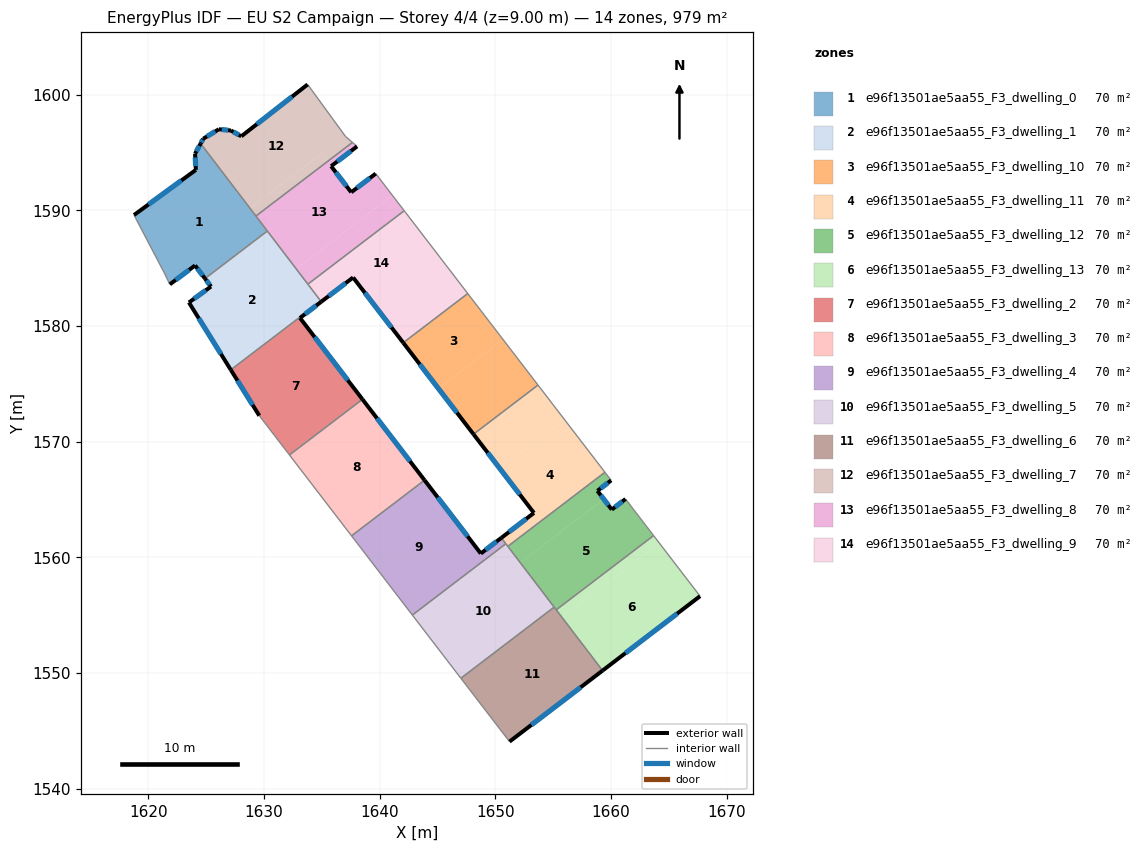
=== STOREY PLAN SPEC (per zone: floor XY polygon, exterior-wall plan segments, windows/doors) ===
zone 1: e96f13501ae5aa55_F3_dwelling_0  (70.0 m²)
  floor: (1624.52, 1595.78) (1630.28, 1588.21) (1624.89, 1584.10) (1624.03, 1585.24) (1621.85, 1583.60) (1621.34, 1584.65) (1618.76, 1589.59) (1624.10, 1593.50) (1624.03, 1594.90)
  exterior wall: (1624.10, 1593.50) – (1618.76, 1589.59)  [6.6 m]
    window: (1622.85, 1592.58) – (1620.01, 1590.51)  [5.6 m²]
  exterior wall: (1624.03, 1594.90) – (1624.10, 1593.50)  [1.4 m]
    window: (1624.05, 1594.57) – (1624.09, 1593.83)  [1.2 m²]
  exterior wall: (1624.52, 1595.78) – (1624.03, 1594.90)  [1.0 m]
    window: (1624.40, 1595.57) – (1624.15, 1595.11)  [0.8 m²]
  exterior wall: (1624.03, 1585.24) – (1624.89, 1584.10)  [1.4 m]
    window: (1624.24, 1584.97) – (1624.69, 1584.37)  [1.2 m²]
  exterior wall: (1621.85, 1583.60) – (1624.03, 1585.24)  [2.7 m]
    window: (1622.37, 1583.99) – (1623.52, 1584.85)  [2.3 m²]
  interior walls: 5
zone 2: e96f13501ae5aa55_F3_dwelling_1  (70.0 m²)
  floor: (1630.28, 1588.21) (1634.91, 1582.15) (1627.12, 1576.21) (1623.50, 1582.04) (1625.41, 1583.41) (1624.89, 1584.10)
  exterior wall: (1625.41, 1583.41) – (1623.50, 1582.04)  [2.4 m]
    window: (1624.97, 1583.09) – (1623.95, 1582.36)  [2.0 m²]
  exterior wall: (1624.89, 1584.10) – (1625.41, 1583.41)  [0.9 m]
    window: (1625.02, 1583.94) – (1625.29, 1583.57)  [0.7 m²]
  exterior wall: (1623.50, 1582.04) – (1627.12, 1576.21)  [6.9 m]
    window: (1624.35, 1580.67) – (1626.27, 1577.58)  [5.8 m²]
  interior walls: 4
zone 3: e96f13501ae5aa55_F3_dwelling_10  (70.0 m²)
  floor: (1647.61, 1582.81) (1650.65, 1578.85) (1645.07, 1574.60) (1642.04, 1578.55)
  floor: (1650.65, 1578.85) (1653.69, 1574.89) (1648.11, 1570.64) (1645.07, 1574.60)
  exterior wall: (1642.04, 1578.55) – (1648.11, 1570.64)  [10.0 m]
    window: (1643.46, 1576.69) – (1646.68, 1572.50)  [8.4 m²]
  interior walls: 3
zone 4: e96f13501ae5aa55_F3_dwelling_11  (70.0 m²)
  floor: (1653.69, 1574.89) (1655.97, 1571.93) (1650.39, 1567.67) (1648.11, 1570.64)
  floor: (1655.97, 1571.93) (1659.48, 1567.35) (1651.08, 1560.95) (1650.52, 1561.68) (1653.34, 1563.84) (1650.39, 1567.67)
  exterior wall: (1653.34, 1563.84) – (1650.52, 1561.68)  [3.5 m]
    window: (1652.67, 1563.33) – (1651.18, 1562.19)  [3.0 m²]
  exterior wall: (1648.11, 1570.64) – (1653.34, 1563.84)  [8.6 m]
    window: (1649.34, 1569.04) – (1652.11, 1565.43)  [7.2 m²]
  interior walls: 5
zone 5: e96f13501ae5aa55_F3_dwelling_12  (70.0 m²)
  floor: (1659.48, 1567.35) (1660.02, 1566.65) (1658.83, 1565.75) (1659.37, 1565.03) (1652.16, 1559.53) (1651.08, 1560.95)
  floor: (1661.26, 1565.04) (1663.68, 1561.88) (1655.27, 1555.46) (1652.16, 1559.53) (1659.37, 1565.03) (1660.07, 1564.13)
  exterior wall: (1661.26, 1565.04) – (1660.07, 1564.13)  [1.5 m]
    window: (1660.98, 1564.83) – (1660.34, 1564.34)  [1.3 m²]
  exterior wall: (1658.83, 1565.75) – (1660.02, 1566.65)  [1.5 m]
    window: (1659.10, 1565.96) – (1659.74, 1566.44)  [1.3 m²]
  exterior wall: (1660.07, 1564.13) – (1658.83, 1565.75)  [2.0 m]
    window: (1659.77, 1564.51) – (1659.12, 1565.37)  [1.7 m²]
  interior walls: 6
zone 6: e96f13501ae5aa55_F3_dwelling_13  (70.0 m²)
  floor: (1663.68, 1561.88) (1664.19, 1561.22) (1655.77, 1554.80) (1655.27, 1555.46)
  floor: (1664.19, 1561.22) (1667.70, 1556.64) (1659.27, 1550.21) (1655.77, 1554.80)
  exterior wall: (1659.27, 1550.21) – (1667.70, 1556.64)  [10.6 m]
    window: (1661.25, 1551.72) – (1665.72, 1555.13)  [8.9 m²]
  interior walls: 3
zone 7: e96f13501ae5aa55_F3_dwelling_2  (70.0 m²)
  floor: (1633.11, 1580.69) (1638.51, 1573.66) (1632.20, 1568.85) (1629.59, 1572.24) (1627.12, 1576.21) (1633.07, 1580.75)
  floor: (1634.91, 1582.15) (1634.95, 1582.10) (1633.11, 1580.70) (1633.07, 1580.75)
  exterior wall: (1627.12, 1576.21) – (1629.59, 1572.24)  [4.7 m]
    window: (1627.70, 1575.28) – (1629.01, 1573.18)  [3.9 m²]
  exterior wall: (1634.95, 1582.10) – (1633.11, 1580.70)  [2.3 m]
    window: (1634.52, 1581.77) – (1633.54, 1581.03)  [2.0 m²]
  exterior wall: (1638.51, 1573.66) – (1633.11, 1580.70)  [8.9 m]
    window: (1637.24, 1575.31) – (1634.38, 1579.04)  [7.5 m²]
  interior walls: 4
zone 8: e96f13501ae5aa55_F3_dwelling_3  (70.0 m²)
  floor: (1638.51, 1573.66) (1643.88, 1566.67) (1637.57, 1561.86) (1632.20, 1568.85)
  exterior wall: (1643.88, 1566.67) – (1638.51, 1573.66)  [8.8 m]
    window: (1642.62, 1568.31) – (1639.77, 1572.02)  [7.4 m²]
  interior walls: 3
zone 9: e96f13501ae5aa55_F3_dwelling_4  (70.0 m²)
  floor: (1643.88, 1566.67) (1649.13, 1559.82) (1642.82, 1555.01) (1637.57, 1561.86)
  floor: (1650.52, 1561.68) (1650.91, 1561.17) (1649.13, 1559.82) (1648.74, 1560.33)
  exterior wall: (1648.74, 1560.33) – (1643.88, 1566.67)  [8.0 m]
    window: (1647.60, 1561.82) – (1645.02, 1565.18)  [6.7 m²]
  exterior wall: (1650.52, 1561.68) – (1648.74, 1560.33)  [2.2 m]
    window: (1650.10, 1561.36) – (1649.16, 1560.64)  [1.9 m²]
  interior walls: 4
zone 10: e96f13501ae5aa55_F3_dwelling_5  (70.0 m²)
  floor: (1650.91, 1561.17) (1655.09, 1555.69) (1647.02, 1549.54) (1642.82, 1555.01)
  interior walls: 5
zone 11: e96f13501ae5aa55_F3_dwelling_6  (70.0 m²)
  floor: (1655.09, 1555.69) (1659.27, 1550.21) (1651.22, 1544.06) (1647.02, 1549.54)
  exterior wall: (1651.22, 1544.06) – (1659.27, 1550.21)  [10.1 m]
    window: (1653.11, 1545.50) – (1657.38, 1548.76)  [8.5 m²]
  interior walls: 4
zone 12: e96f13501ae5aa55_F3_dwelling_7  (70.0 m²)
  floor: (1633.77, 1600.88) (1637.05, 1596.38) (1637.64, 1595.87) (1635.49, 1594.23) (1634.97, 1594.89) (1628.79, 1590.17) (1624.52, 1595.78) (1624.74, 1596.20) (1626.10, 1597.02) (1627.14, 1596.90) (1628.03, 1596.40)
  floor: (1634.97, 1594.89) (1635.49, 1594.23) (1629.30, 1589.51) (1628.79, 1590.17)
  exterior wall: (1633.77, 1600.88) – (1628.03, 1596.40)  [7.3 m]
    window: (1632.42, 1599.83) – (1629.38, 1597.45)  [6.1 m²]
  exterior wall: (1624.74, 1596.20) – (1624.52, 1595.78)  [0.5 m]
    window: (1624.69, 1596.10) – (1624.57, 1595.88)  [0.4 m²]
  exterior wall: (1626.10, 1597.02) – (1624.74, 1596.20)  [1.6 m]
    window: (1625.78, 1596.82) – (1625.06, 1596.39)  [1.3 m²]
  exterior wall: (1627.14, 1596.90) – (1626.10, 1597.02)  [1.0 m]
    window: (1626.89, 1596.93) – (1626.34, 1596.99)  [0.9 m²]
  exterior wall: (1628.03, 1596.40) – (1627.14, 1596.90)  [1.0 m]
    window: (1627.82, 1596.52) – (1627.35, 1596.78)  [0.9 m²]
  interior walls: 4
zone 13: e96f13501ae5aa55_F3_dwelling_8  (70.0 m²)
  floor: (1639.66, 1593.18) (1641.10, 1591.29) (1632.78, 1584.94) (1629.30, 1589.51) (1635.49, 1594.23) (1637.54, 1591.56)
  floor: (1638.04, 1595.53) (1635.80, 1593.82) (1635.49, 1594.23) (1637.64, 1595.87)
  floor: (1641.10, 1591.29) (1642.12, 1589.97) (1633.79, 1583.62) (1632.78, 1584.94)
  exterior wall: (1639.66, 1593.18) – (1637.54, 1591.56)  [2.7 m]
    window: (1639.16, 1592.80) – (1638.04, 1591.94)  [2.2 m²]
  exterior wall: (1635.80, 1593.82) – (1638.04, 1595.53)  [2.8 m]
    window: (1636.33, 1594.22) – (1637.52, 1595.13)  [2.4 m²]
  exterior wall: (1637.54, 1591.56) – (1635.80, 1593.82)  [2.8 m]
    window: (1637.13, 1592.09) – (1636.21, 1593.29)  [2.4 m²]
  interior walls: 6
zone 14: e96f13501ae5aa55_F3_dwelling_9  (70.0 m²)
  floor: (1642.12, 1589.97) (1645.34, 1585.77) (1639.76, 1581.52) (1637.70, 1584.20) (1634.95, 1582.10) (1633.79, 1583.62)
  floor: (1645.34, 1585.77) (1647.61, 1582.81) (1642.04, 1578.55) (1639.76, 1581.52)
  exterior wall: (1634.95, 1582.10) – (1637.70, 1584.20)  [3.5 m]
    window: (1635.59, 1582.59) – (1637.05, 1583.70)  [2.9 m²]
  exterior wall: (1637.70, 1584.20) – (1642.04, 1578.55)  [7.1 m]
    window: (1638.72, 1582.87) – (1641.02, 1579.88)  [6.0 m²]
  interior walls: 5

=== DERIVED (storey summary) ===
Building: EU S2 Campaign
Storey: 4 of 4  (floor level z = 9.00 m)
Storey gross floor area: 979.5 m²
Zones on this storey: 14
  - e96f13501ae5aa55_F3_dwelling_0: floor 70.0 m²; exterior wall 13.2 m (39.5 m²); 5 window(s) 11.1 m²; WWR 28.1%
  - e96f13501ae5aa55_F3_dwelling_1: floor 70.0 m²; exterior wall 10.1 m (30.2 m²); 3 window(s) 8.5 m²; WWR 28.1%
  - e96f13501ae5aa55_F3_dwelling_10: floor 70.0 m²; exterior wall 10.0 m (29.9 m²); 1 window(s) 8.4 m²; WWR 28.1%
  - e96f13501ae5aa55_F3_dwelling_11: floor 70.0 m²; exterior wall 12.1 m (36.4 m²); 2 window(s) 10.2 m²; WWR 28.1%
  - e96f13501ae5aa55_F3_dwelling_12: floor 70.0 m²; exterior wall 5.0 m (15.1 m²); 3 window(s) 4.3 m²; WWR 28.1%
  - e96f13501ae5aa55_F3_dwelling_13: floor 70.0 m²; exterior wall 10.6 m (31.8 m²); 1 window(s) 8.9 m²; WWR 28.1%
  - e96f13501ae5aa55_F3_dwelling_2: floor 70.0 m²; exterior wall 15.9 m (47.6 m²); 3 window(s) 13.4 m²; WWR 28.1%
  - e96f13501ae5aa55_F3_dwelling_3: floor 70.0 m²; exterior wall 8.8 m (26.4 m²); 1 window(s) 7.4 m²; WWR 28.1%
  - e96f13501ae5aa55_F3_dwelling_4: floor 70.0 m²; exterior wall 10.2 m (30.7 m²); 2 window(s) 8.6 m²; WWR 28.1%
  - e96f13501ae5aa55_F3_dwelling_5: floor 70.0 m²
  - e96f13501ae5aa55_F3_dwelling_6: floor 70.0 m²; exterior wall 10.1 m (30.4 m²); 1 window(s) 8.5 m²; WWR 28.1%
  - e96f13501ae5aa55_F3_dwelling_7: floor 70.0 m²; exterior wall 11.4 m (34.2 m²); 5 window(s) 9.6 m²; WWR 28.1%
  - e96f13501ae5aa55_F3_dwelling_8: floor 70.0 m²; exterior wall 8.3 m (25.0 m²); 3 window(s) 7.0 m²; WWR 28.1%
  - e96f13501ae5aa55_F3_dwelling_9: floor 70.0 m²; exterior wall 10.6 m (31.7 m²); 2 window(s) 8.9 m²; WWR 28.1%
Zone adjacency (shared interzone walls):
  - e96f13501ae5aa55_F3_dwelling_0 ↔ e96f13501ae5aa55_F3_dwelling_1
  - e96f13501ae5aa55_F3_dwelling_0 ↔ e96f13501ae5aa55_F3_dwelling_7
  - e96f13501ae5aa55_F3_dwelling_0 ↔ e96f13501ae5aa55_F3_dwelling_8
  - e96f13501ae5aa55_F3_dwelling_1 ↔ e96f13501ae5aa55_F3_dwelling_2
  - e96f13501ae5aa55_F3_dwelling_1 ↔ e96f13501ae5aa55_F3_dwelling_8
  - e96f13501ae5aa55_F3_dwelling_1 ↔ e96f13501ae5aa55_F3_dwelling_9
  - e96f13501ae5aa55_F3_dwelling_10 ↔ e96f13501ae5aa55_F3_dwelling_11
  - e96f13501ae5aa55_F3_dwelling_10 ↔ e96f13501ae5aa55_F3_dwelling_9
  - e96f13501ae5aa55_F3_dwelling_11 ↔ e96f13501ae5aa55_F3_dwelling_12
  - e96f13501ae5aa55_F3_dwelling_11 ↔ e96f13501ae5aa55_F3_dwelling_4
  - e96f13501ae5aa55_F3_dwelling_11 ↔ e96f13501ae5aa55_F3_dwelling_5
  - e96f13501ae5aa55_F3_dwelling_12 ↔ e96f13501ae5aa55_F3_dwelling_13
  - e96f13501ae5aa55_F3_dwelling_12 ↔ e96f13501ae5aa55_F3_dwelling_5
  - e96f13501ae5aa55_F3_dwelling_12 ↔ e96f13501ae5aa55_F3_dwelling_6
  - e96f13501ae5aa55_F3_dwelling_13 ↔ e96f13501ae5aa55_F3_dwelling_6
  - e96f13501ae5aa55_F3_dwelling_2 ↔ e96f13501ae5aa55_F3_dwelling_3
  - e96f13501ae5aa55_F3_dwelling_2 ↔ e96f13501ae5aa55_F3_dwelling_9
  - e96f13501ae5aa55_F3_dwelling_3 ↔ e96f13501ae5aa55_F3_dwelling_4
  - e96f13501ae5aa55_F3_dwelling_4 ↔ e96f13501ae5aa55_F3_dwelling_5
  - e96f13501ae5aa55_F3_dwelling_5 ↔ e96f13501ae5aa55_F3_dwelling_6
  - e96f13501ae5aa55_F3_dwelling_7 ↔ e96f13501ae5aa55_F3_dwelling_8
  - e96f13501ae5aa55_F3_dwelling_8 ↔ e96f13501ae5aa55_F3_dwelling_9